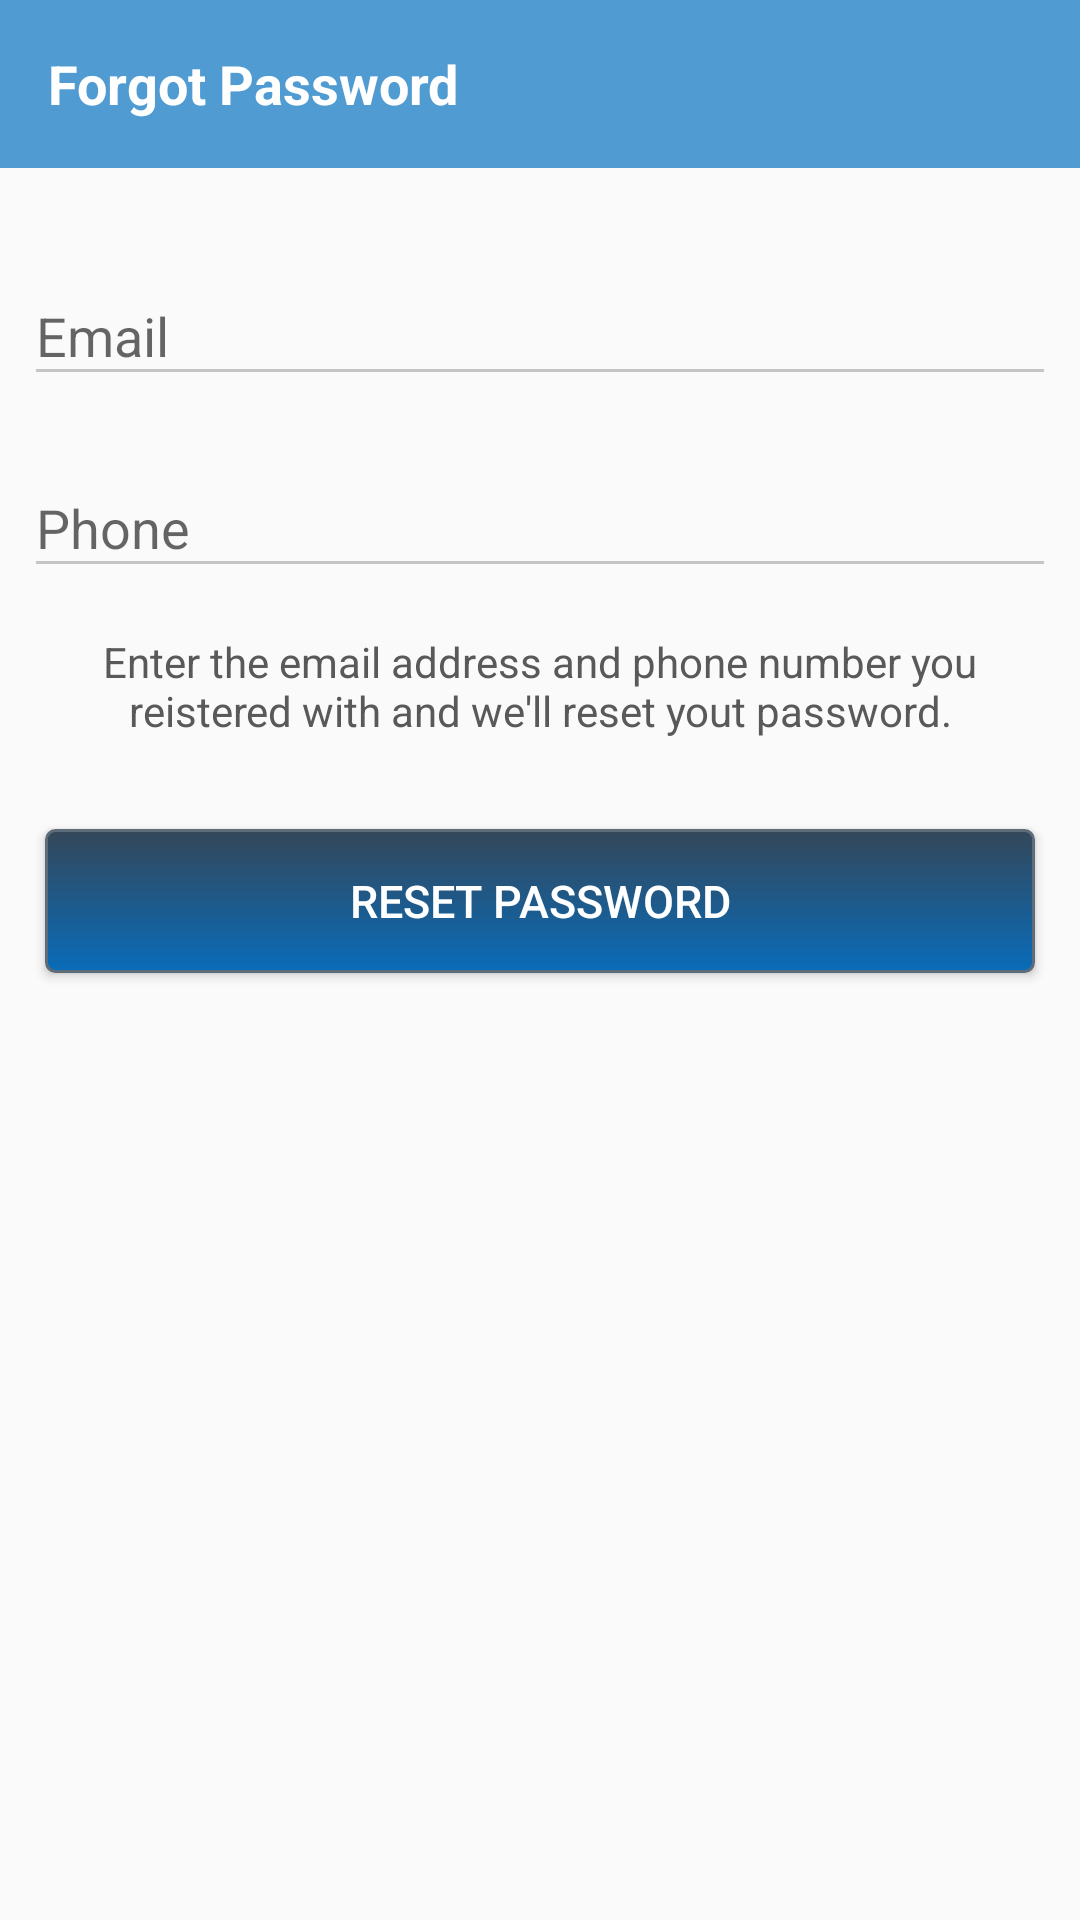

Android layout source for this screen:
<!-- AndroidManifest.xml: application theme AppTheme -->
<!-- res/layout/forgot_password.xml -->
<?xml version="1.0" encoding="utf-8"?>
<LinearLayout xmlns:android="http://schemas.android.com/apk/res/android"
    android:layout_width="match_parent"
    android:layout_height="match_parent"
    android:orientation="vertical"
    xmlns:app="http://schemas.android.com/apk/res-auto">

    <android.support.v7.widget.Toolbar
        android:id="@+id/toolbar_forgotpass"
        android:layout_width="match_parent"
        android:layout_height="?attr/actionBarSize"
        app:theme="@style/ToolBarStyle"
        android:background="@color/actionbar_color">

        <TextView
            android:layout_width="wrap_content"
            android:layout_height="wrap_content"
            android:text="Forgot Password"
            android:textStyle="bold"
            android:textSize="18dp"
            android:textColor="@color/white"
            />

    </android.support.v7.widget.Toolbar>

    <android.support.design.widget.TextInputLayout
        android:id="@+id/forgotemail"
        android:layout_width="match_parent"
        android:layout_height="wrap_content"
        android:layout_marginLeft="8dp"
        android:layout_marginRight="8dp"
        android:layout_marginBottom="8dp"
        android:layout_marginTop="20dp"
        app:hintTextAppearance="@style/TextAppearence.App.TextInputLayout" >

        <EditText
            android:layout_marginTop="35dp"
            android:theme="@style/TextLabel"
            android:layout_width="match_parent"
            android:layout_height="wrap_content"
            android:inputType="textEmailAddress"
            android:hint="Email"
            />
    </android.support.design.widget.TextInputLayout>

    <android.support.design.widget.TextInputLayout
        android:id="@+id/forgotphone"
        android:layout_width="match_parent"
        android:layout_height="wrap_content"
        android:layout_marginLeft="8dp"
        android:layout_marginRight="8dp"
        app:hintTextAppearance="@style/TextAppearence.App.TextInputLayout" >
        <EditText
            android:theme="@style/TextLabel"
            android:layout_width="match_parent"
            android:layout_height="wrap_content"
            android:inputType="phone"
            android:hint="Phone" />
    </android.support.design.widget.TextInputLayout>

    <TextView
        android:padding="10dp"
        android:layout_marginTop="5dp"
        android:gravity="center"
        android:layout_width="match_parent"
        android:layout_height="wrap_content"
        android:textColor="#595959"
        android:text="Enter the email address and phone number you reistered
with and we'll reset yout password."/>

    <Button
        android:id="@+id/reset_pass"
        android:layout_marginTop="20dp"
        android:layout_width="match_parent"
        android:layout_height="wrap_content"
        android:layout_marginLeft="15dp"
        android:layout_marginRight="15dp"
        android:background="@drawable/show_rest_button"
        android:textColor="#ffffff"
        android:textSize="15sp"
        android:paddingTop="5dp"
        android:paddingBottom="5dp"
        android:text="Reset Password"
        android:layout_gravity="center_horizontal" />


</LinearLayout>
<!-- resources referenced by this layout -->
<resources>
  <color name="actionbar_color">#fa4d9ad1</color>
  <color name="white">#ffffff</color>
  <!-- drawable show_rest_button (drawable) -->
  <?xml version="1.0" encoding="utf-8"?>
  <selector xmlns:android="http://schemas.android.com/apk/res/android" >
      <item android:state_pressed="true" >
          <shape android:shape="rectangle"  >
              <corners android:radius="3dip" />
              <stroke android:width="1dip" android:color="#5e6a79" />
              <gradient android:angle="-90" android:startColor="#344559" android:endColor="#096cb9"  />
          </shape>
      </item>
      <item android:state_focused="true">
          <shape android:shape="rectangle"  >
              <corners android:radius="3dip" />
              <stroke android:width="1dip" android:color="#5e6b79" />
              <solid android:color="#587585"/>
          </shape>
      </item>
      <item >
          <shape android:shape="rectangle"  >
              <corners android:radius="3dip" />
              <stroke android:width="1dip" android:color="#5e6c79" />
              <gradient android:angle="-90" android:startColor="#344759" android:endColor="#096cb9" />
          </shape>
      </item>
  </selector>
  <style name="TextAppearence.App.TextInputLayout" parent="@android:style/TextAppearance">
      <item name="android:textColor">#53a7b3</item>
      </style>
  <style name="TextLabel" parent="Base.TextAppearance.AppCompat.Headline">
          
          <item name="android:textColorHint">#fca7a7a7</item>
          <item name="android:textSize">18sp</item>
          <item name="android:textColor">@color/dark_black</item>
          <item name="android:textAllCaps">false</item>
          
          <item name="colorAccent">#53a7b3</item>
          <item name="colorControlNormal">#c5c5c5</item>
          <item name="colorControlActivated">#53a7b3</item>
      </style>
  <style name="ToolBarStyle" parent="Theme.AppCompat">
          <item name="android:textColorPrimary">@color/white</item>
          <item name="android:textColorSecondary">@color/white</item>
          <item name="actionMenuTextColor">@android:color/white</item>
  
  
      </style>
  <style name="AppTheme" parent="Theme.AppCompat.Light.NoActionBar">
          
          <item name="colorPrimary">@color/colorPrimary</item>
          <item name="colorPrimaryDark">@color/colorPrimaryDark</item>
          <item name="colorAccent">@color/colorAccent</item>
      </style>
  <color name="dark_black">#000000</color>
  <color name="colorPrimary">#3F51B5</color>
  <color name="colorPrimaryDark">#303F9F</color>
  <color name="colorAccent">#FF4081</color>
</resources>
